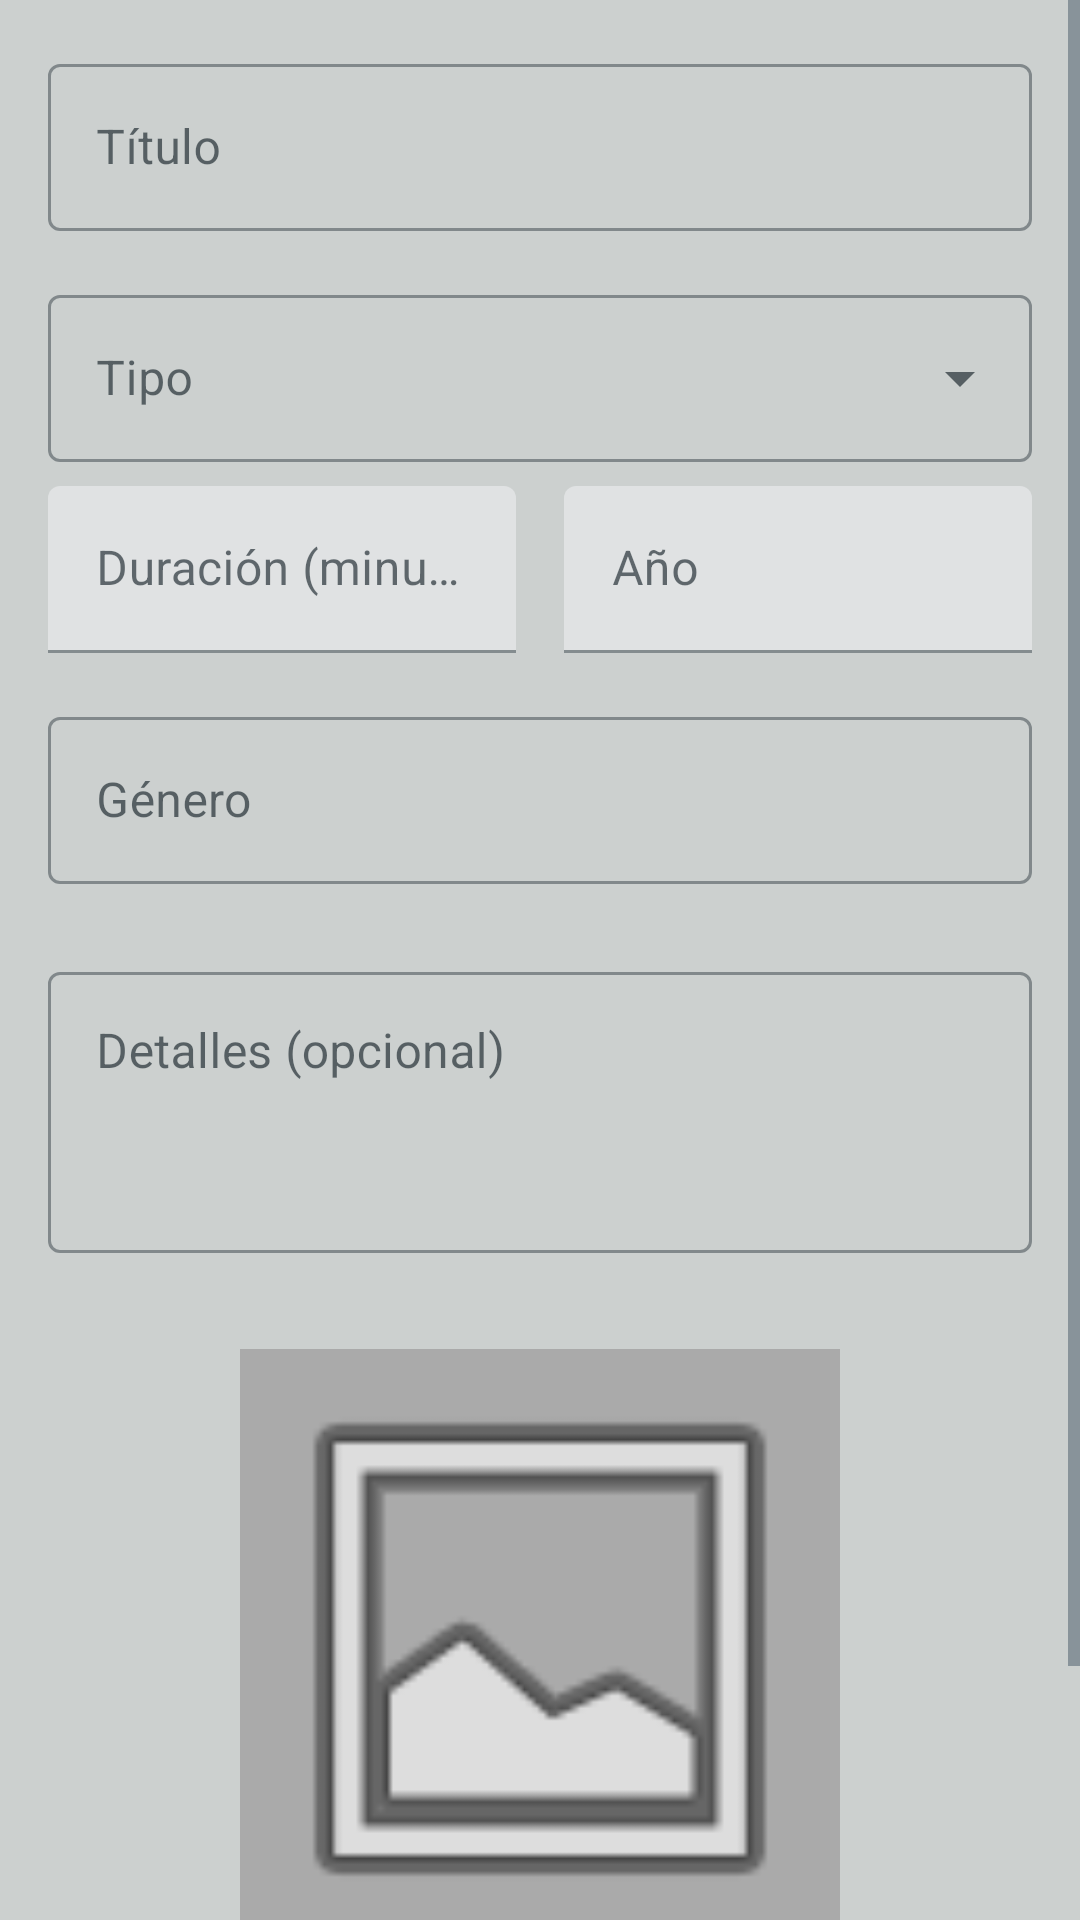

Produce the Android XML layout that renders to this screen, including the resource entries it uses.
<!-- AndroidManifest.xml: application theme Theme.ReelReminder2 -->
<!-- res/layout/dialog_add_content.xml -->
<?xml version="1.0" encoding="utf-8"?>
<ScrollView xmlns:android="http://schemas.android.com/apk/res/android"
    xmlns:app="http://schemas.android.com/apk/res-auto"
    android:layout_width="match_parent"
    android:layout_height="wrap_content">

    <LinearLayout
        android:layout_width="match_parent"
        android:layout_height="wrap_content"
        android:orientation="vertical"
        android:padding="16dp">

        <com.google.android.material.textfield.TextInputLayout
            android:id="@+id/tilTitle"
            style="@style/Widget.MaterialComponents.TextInputLayout.OutlinedBox"
            android:layout_width="match_parent"
            android:layout_height="wrap_content"
            android:hint="Título"
            android:layout_marginBottom="8dp">

            <com.google.android.material.textfield.TextInputEditText
                android:id="@+id/etTitle"
                android:layout_width="match_parent"
                android:layout_height="wrap_content"
                android:inputType="text" />
        </com.google.android.material.textfield.TextInputLayout>

        <com.google.android.material.textfield.TextInputLayout
            android:id="@+id/tilType"
            style="@style/Widget.MaterialComponents.TextInputLayout.OutlinedBox.ExposedDropdownMenu"
            android:layout_width="match_parent"
            android:layout_height="wrap_content"
            android:layout_marginTop="8dp"
            android:layout_marginBottom="8dp"
            android:hint="Tipo">

            <AutoCompleteTextView
                android:id="@+id/actvType"
                android:layout_width="match_parent"
                android:layout_height="wrap_content"
                android:inputType="none" />
        </com.google.android.material.textfield.TextInputLayout>

        <LinearLayout
            android:layout_width="match_parent"
            android:layout_height="wrap_content"
            android:orientation="horizontal">

            <com.google.android.material.textfield.TextInputLayout
                android:layout_width="0dp"
                android:layout_height="wrap_content"
                android:layout_weight="1"
                android:layout_marginEnd="8dp"
                android:layout_marginBottom="8dp"
                android:hint="Duración (minutos)">

                <com.google.android.material.textfield.TextInputEditText
                    android:id="@+id/etDuration"
                    android:layout_width="match_parent"
                    android:layout_height="wrap_content"
                    android:inputType="number" />
            </com.google.android.material.textfield.TextInputLayout>

            <com.google.android.material.textfield.TextInputLayout
                android:layout_width="0dp"
                android:layout_height="wrap_content"
                android:layout_weight="1"
                android:layout_marginBottom="8dp"
                android:hint="Año"
                android:layout_marginStart="8dp">

                <com.google.android.material.textfield.TextInputEditText
                    android:id="@+id/etYear"
                    android:layout_width="match_parent"
                    android:layout_height="wrap_content"
                    android:inputType="number"
                    android:maxLength="4" />
            </com.google.android.material.textfield.TextInputLayout>
        </LinearLayout>

        <com.google.android.material.textfield.TextInputLayout
            android:id="@+id/tilGenre"
            style="@style/Widget.MaterialComponents.TextInputLayout.OutlinedBox"
            android:layout_width="match_parent"
            android:layout_height="wrap_content"
            android:layout_marginTop="8dp"
            android:layout_marginBottom="16dp"
            android:hint="Género">

            <com.google.android.material.textfield.TextInputEditText
                android:id="@+id/etGenre"
                android:layout_width="match_parent"
                android:layout_height="wrap_content"
                android:inputType="text" />
        </com.google.android.material.textfield.TextInputLayout>

        <com.google.android.material.textfield.TextInputLayout
            android:id="@+id/tilDetails"
            style="@style/Widget.MaterialComponents.TextInputLayout.OutlinedBox"
            android:layout_width="match_parent"
            android:layout_height="wrap_content"
            android:layout_marginTop="8dp"
            android:layout_marginBottom="16dp"
            android:hint="Detalles (opcional)">

            <com.google.android.material.textfield.TextInputEditText
                android:id="@+id/etDetails"
                android:layout_width="match_parent"
                android:layout_height="wrap_content"
                android:inputType="textMultiLine"
                android:minLines="3"
                android:gravity="top|start" />
        </com.google.android.material.textfield.TextInputLayout>

        <ImageView
            android:id="@+id/ivContentImage"
            android:layout_width="200dp"
            android:layout_height="200dp"
            android:layout_gravity="center"
            android:layout_marginTop="16dp"
            android:layout_marginBottom="8dp"
            android:background="@android:color/darker_gray"
            android:scaleType="centerCrop"
            android:src="@android:drawable/ic_menu_gallery" />

        <Button
            android:id="@+id/btnSelectImage"
            android:layout_width="wrap_content"
            android:layout_height="wrap_content"
            android:layout_gravity="center"
            android:layout_marginTop="8dp"
            android:layout_marginBottom="8dp"
            android:text="Seleccionar imagen" />

    </LinearLayout>
</ScrollView>
<!-- resources referenced by this layout -->
<resources>
  <style name="Theme.ReelReminder2" parent="Theme.MaterialComponents.DayNight.NoActionBar">
          
          <item name="colorPrimary">@color/colorPrimary</item>
          <item name="colorPrimaryVariant">@color/colorPrimaryDark</item>
          <item name="colorOnPrimary">@color/colorText</item>
          
          <item name="colorSecondary">@color/colorAccent</item>
          <item name="colorSecondaryVariant">@color/colorAccent</item>
          <item name="colorOnSecondary">@color/black</item>
          
          <item name="android:statusBarColor">@color/colorPrimaryDark</item>
          
          <item name="android:colorBackground">@color/colorBackground</item>
          <item name="colorSurface">@color/colorSurface</item>
          <item name="colorOnSurface">@color/colorOnSurface</item>
          
          <item name="android:textColor">@color/colorText</item>
          <item name="android:textColorSecondary">@color/colorTextSecondary</item>
          
          <item name="windowNoTitle">true</item>
          <item name="windowActionBar">false</item>
          
      </style>
  <color name="colorPrimary">#253745</color>
  <color name="colorPrimaryDark">#11212D</color>
  <color name="colorText">#06141B</color>
  <color name="colorAccent">#9BA8AB</color>
  <color name="black">#06141B</color>
  <color name="colorBackground">#CCD0CF</color>
  <color name="colorSurface">#FFFFFF</color>
  <color name="colorOnSurface">#06141B</color>
  <color name="colorTextSecondary">#4A5C6A</color>
</resources>
